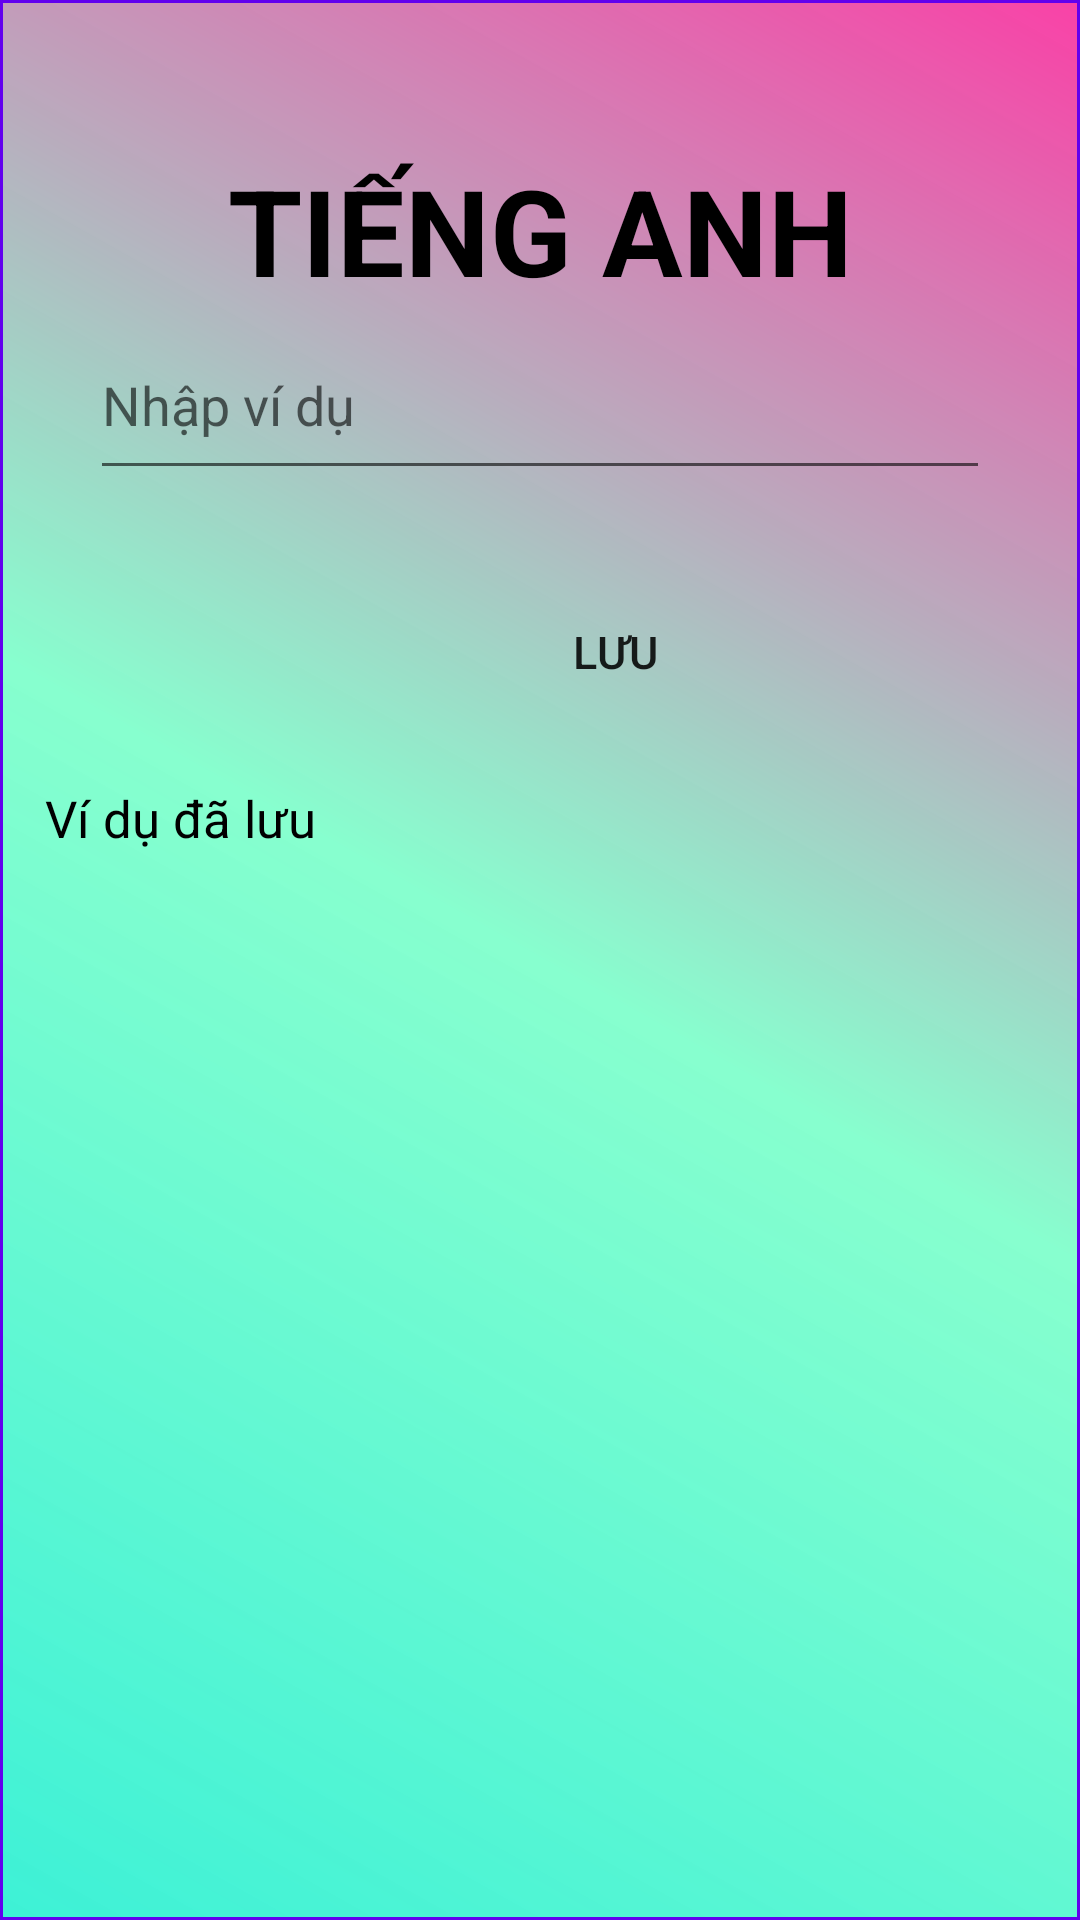

Here is an Android app screen rendered from its layout file. Give the layout XML and the strings, colors and styles it references.
<!-- AndroidManifest.xml: application theme Theme.App_Tieng -->
<!-- res/layout/activity_tienganh.xml -->
<?xml version="1.0" encoding="utf-8"?>
<LinearLayout xmlns:android="http://schemas.android.com/apk/res/android"
    android:layout_width="match_parent"
    xmlns:tools="http://schemas.android.com/tools"
    android:orientation="vertical"
    android:background="@drawable/bg"
    tools:context=".TiengAnh"
    android:layout_height="match_parent">
    <TextView
        android:layout_marginTop="50dp"
        android:layout_width="match_parent"
        android:text="TIẾNG ANH"
        android:textColor="@color/black"
        android:textSize="40dp"
        android:textAlignment="center"
        android:textStyle="bold"
        android:layout_height="wrap_content"/>

    <EditText
        android:id="@+id/tl_1"
        android:layout_width="300dp"
        android:layout_height="60dp"
        android:layout_gravity="center"
        android:hint="Nhập ví dụ"/>

    <Button
        android:id="@+id/bt_push"
        android:layout_width="100dp"
        android:layout_height="wrap_content"
        android:layout_marginLeft="155dp"
        android:layout_marginTop="30dp"
        android:background="@drawable/radius"
        android:text="Lưu"
        android:textSize="45px"/>
    <LinearLayout
        android:layout_width="match_parent"
        android:layout_marginTop="20dp"
        android:orientation="vertical"
        android:layout_height="match_parent">
        <TextView
            android:id="@+id/txtketqua"
            android:layout_width="wrap_content"
            android:text="Ví dụ đã lưu"
            android:textColor="@color/black"
            android:layout_marginLeft="15dp"
            android:textSize="17dp"
            android:layout_height="wrap_content"/>
        <TextView
            android:layout_width="200dp"
            android:textSize="25dp"
            android:id="@+id/tv_kq"
            android:layout_height="30dp"/>
        <ListView
            android:layout_width="match_parent"
            android:id="@+id/lvvd"
            android:layout_height="match_parent"/>

    </LinearLayout>



</LinearLayout>
<!-- resources referenced by this layout -->
<resources>
  <!-- drawable bg (drawable-v24) -->
  <?xml version="1.0" encoding="utf-8"?>
  <shape xmlns:android="http://schemas.android.com/apk/res/android">
      <stroke android:width="1dp" android:color="@color/purple_500"/>
      <gradient
          android:startColor="#3DF1D6"
          android:endColor="#D8F81F97"
          android:centerColor="#E479FFC9"
          android:angle="45"/>
  
  
  </shape>
  <style name="Theme.App_Tieng" parent="Theme.MaterialComponents.DayNight.DarkActionBar">
          
          <item name="colorPrimary">@color/purple_500</item>
          <item name="colorPrimaryVariant">@color/purple_700</item>
          <item name="colorOnPrimary">@color/white</item>
          
          <item name="colorSecondary">@color/teal_200</item>
          <item name="colorSecondaryVariant">@color/teal_700</item>
          <item name="colorOnSecondary">@color/black</item>
          
          <item name="android:statusBarColor" tools:targetApi="l">?attr/colorPrimaryVariant</item>
          
      </style>
  <!-- not gathered from this repository: default colours our renderer supplied (Android Studio template values) -->
  <color name="purple_500">#FF6200EE</color>
  <color name="purple_700">#FF3700B3</color>
  <color name="teal_200">#FF03DAC5</color>
  <color name="teal_700">#FF018786</color>
  <color name="black">#FF000000</color>
  <color name="white">#FFFFFFFF</color>
</resources>
